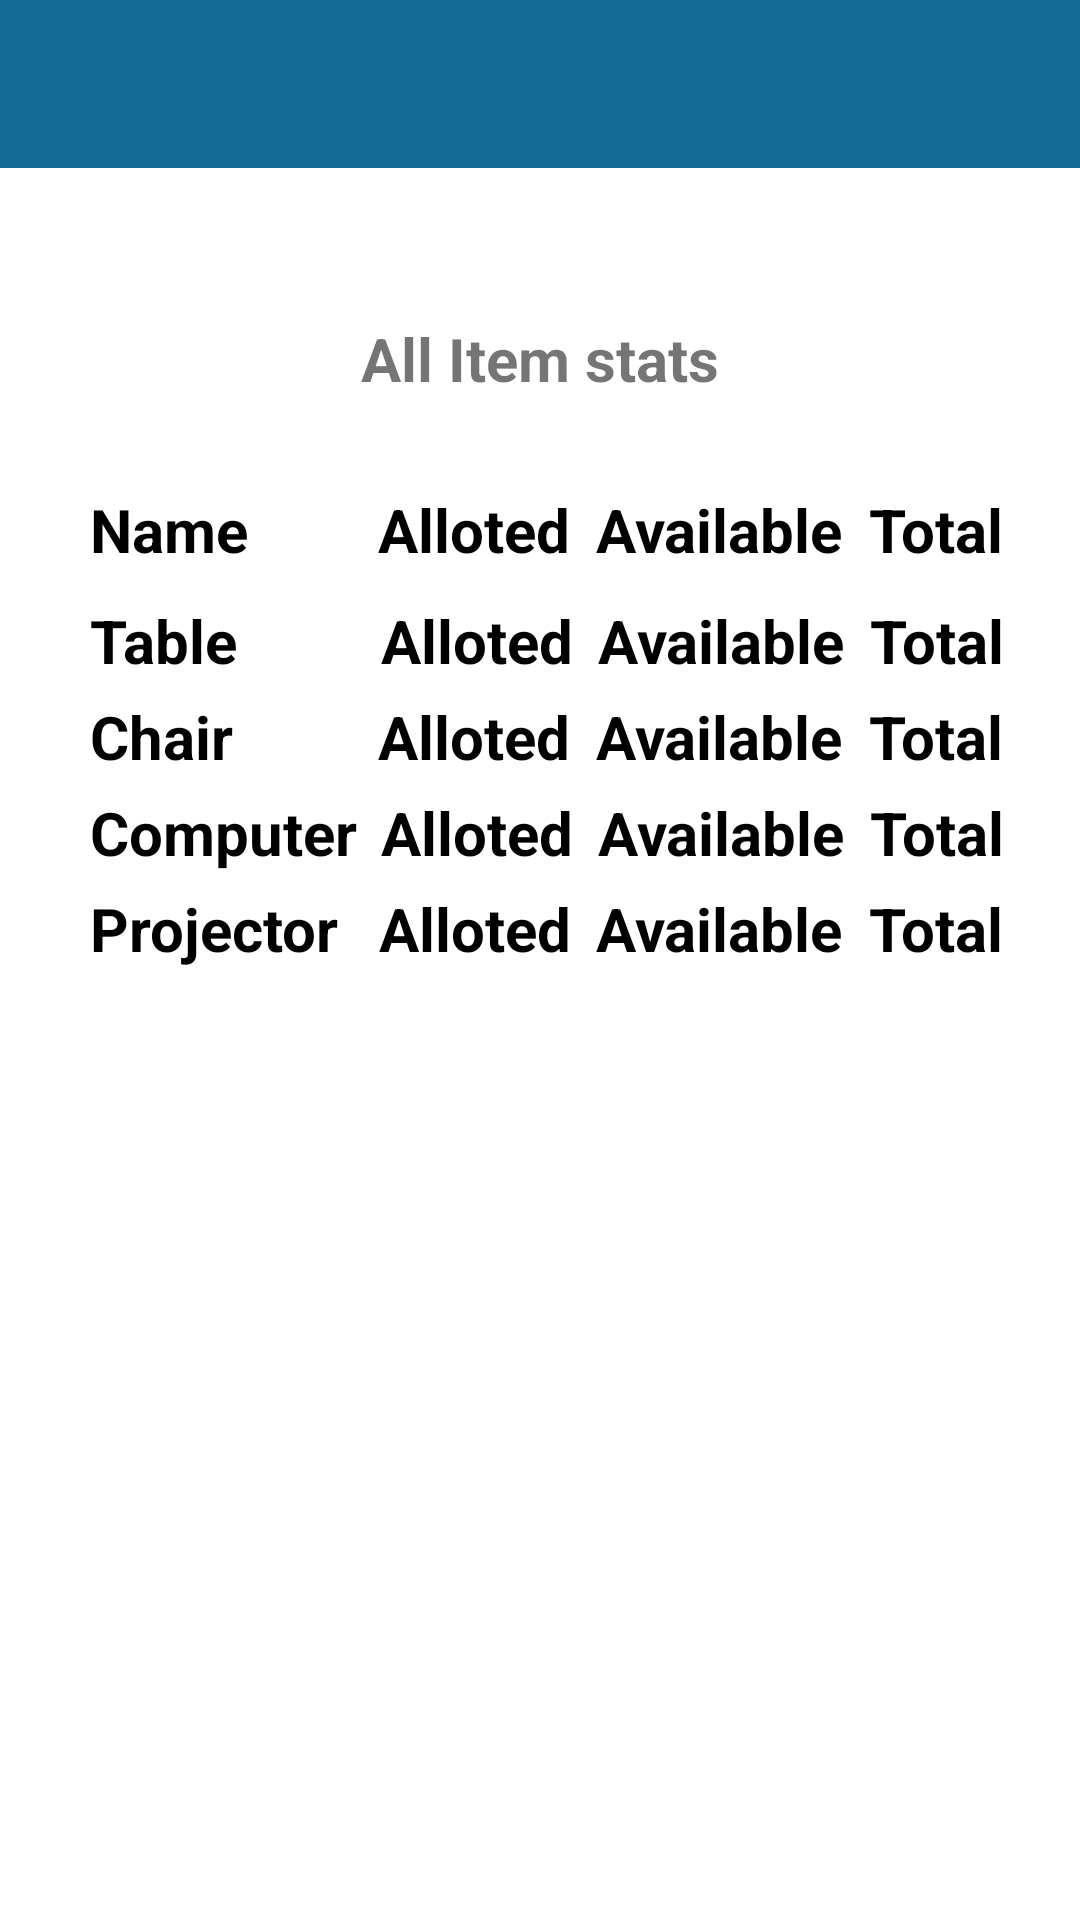

The Android layout XML behind this screen, and the referenced resources:
<!-- AndroidManifest.xml: application theme Theme.Module_user_login -->
<!-- res/layout/activity_view_table.xml -->
<?xml version="1.0" encoding="utf-8"?>
<LinearLayout xmlns:android="http://schemas.android.com/apk/res/android"
    xmlns:app="http://schemas.android.com/apk/res-auto"
    xmlns:tools="http://schemas.android.com/tools"
    android:layout_width="match_parent"
    android:layout_height="match_parent"
    tools:context=".ViewTable"
    android:orientation="vertical">

    <androidx.appcompat.widget.Toolbar
        android:id="@+id/my_toolbar"
        android:layout_width="match_parent"
        android:layout_height="wrap_content"
        android:background="@color/btn_color"

        app:titleTextColor="@color/white" />

    <TextView
        android:layout_width="wrap_content"
        android:layout_height="wrap_content"
        android:text="All Item stats"
        android:layout_marginTop="50dp"
        android:layout_gravity="center_horizontal"
        android:textSize="20sp"
        android:textStyle="bold" />

    <LinearLayout
        android:layout_width="match_parent"
        android:layout_height="wrap_content"
        android:layout_marginLeft="30dp"
        android:layout_marginRight="25dp"
        android:orientation="vertical"
        android:layout_marginTop="30dp">

        <LinearLayout
            android:layout_width="match_parent"
            android:layout_height="wrap_content"
            android:layout_gravity="center_vertical"
            android:orientation="horizontal">

            <TextView
                android:layout_width="wrap_content"
                android:layout_height="wrap_content"
                android:layout_weight="1"
                android:text="Name       "
                android:textColor="@color/black"
                android:textSize="20sp"
                android:textStyle="bold" />

            <TextView

                android:layout_width="wrap_content"
                android:layout_height="wrap_content"
                android:layout_marginLeft="8dp"
                android:layout_weight="1"
                android:text="Alloted"
                android:textColor="@color/black"
                android:textSize="20sp"
                android:textStyle="bold" />

            <TextView

                android:layout_width="wrap_content"
                android:layout_height="wrap_content"
                android:layout_marginLeft="8dp"
                android:layout_weight="1"
                android:text="Available"
                android:textColor="@color/black"
                android:textSize="20sp"
                android:textStyle="bold" />

            <TextView

                android:layout_width="wrap_content"
                android:layout_height="wrap_content"
                android:layout_marginLeft="8dp"
                android:layout_weight="1"
                android:text="Total"
                android:textColor="@color/black"
                android:textSize="20sp"
                android:textStyle="bold" />


        </LinearLayout>

        <LinearLayout
            android:layout_width="match_parent"
            android:layout_height="wrap_content"
            android:layout_gravity="center_vertical"
            android:orientation="horizontal"
            android:layout_marginTop="10dp">

            <TextView
                android:layout_width="wrap_content"
                android:layout_height="wrap_content"
                android:layout_weight="1"
                android:text="Table        "
                android:textColor="@color/black"
                android:textSize="20sp"
                android:textStyle="bold" />

            <TextView
                android:id="@+id/tableAlloted"
                android:layout_width="wrap_content"
                android:layout_height="wrap_content"
                android:layout_marginLeft="8dp"
                android:layout_weight="1"
                android:text="Alloted"
                android:textColor="@color/black"
                android:textSize="20sp"
                android:textStyle="bold" />

            <TextView
                android:id="@+id/tableAvailable"
                android:layout_width="wrap_content"
                android:layout_height="wrap_content"
                android:layout_marginLeft="8dp"
                android:layout_weight="1"
                android:text="Available"
                android:textColor="@color/black"
                android:textSize="20sp"
                android:textStyle="bold" />

            <TextView
                android:id="@+id/tableTotal"
                android:layout_width="wrap_content"
                android:layout_height="wrap_content"
                android:layout_marginLeft="8dp"
                android:layout_weight="1"
                android:text="Total"
                android:textColor="@color/black"
                android:textSize="20sp"
                android:textStyle="bold" />


        </LinearLayout>
        <LinearLayout
            android:layout_width="match_parent"
            android:layout_height="wrap_content"
            android:layout_gravity="center_vertical"
            android:orientation="horizontal"
            android:layout_marginTop="5dp">

            <TextView
                android:layout_width="wrap_content"
                android:layout_height="wrap_content"
                android:layout_weight="1"
                android:text="Chair        "
                android:textColor="@color/black"
                android:textSize="20sp"
                android:textStyle="bold" />

            <TextView
                android:id="@+id/chairAlloted"
                android:layout_width="wrap_content"
                android:layout_height="wrap_content"
                android:layout_marginLeft="8dp"
                android:layout_weight="1"
                android:text="Alloted"
                android:textColor="@color/black"
                android:textSize="20sp"
                android:textStyle="bold" />

            <TextView
                android:id="@+id/chairAvailable"
                android:layout_width="wrap_content"
                android:layout_height="wrap_content"
                android:layout_marginLeft="8dp"
                android:layout_weight="1"
                android:text="Available"
                android:textColor="@color/black"
                android:textSize="20sp"
                android:textStyle="bold" />

            <TextView
                android:id="@+id/chairTotal"
                android:layout_width="wrap_content"
                android:layout_height="wrap_content"
                android:layout_marginLeft="8dp"
                android:layout_weight="1"
                android:text="Total"
                android:textColor="@color/black"
                android:textSize="20sp"
                android:textStyle="bold" />


        </LinearLayout>
        <LinearLayout
            android:layout_width="match_parent"
            android:layout_height="wrap_content"
            android:layout_gravity="center_vertical"
            android:orientation="horizontal"
            android:layout_marginTop="5dp">

            <TextView
                android:layout_width="wrap_content"
                android:layout_height="wrap_content"
                android:layout_weight="1"
                android:text="Computer"
                android:textColor="@color/black"
                android:textSize="20sp"
                android:textStyle="bold" />

            <TextView
                android:id="@+id/computerAlloted"
                android:layout_width="wrap_content"
                android:layout_height="wrap_content"
                android:layout_marginLeft="8dp"
                android:layout_weight="1"
                android:text="Alloted"
                android:textColor="@color/black"
                android:textSize="20sp"
                android:textStyle="bold" />

            <TextView
                android:id="@+id/computerAvailable"
                android:layout_width="wrap_content"
                android:layout_height="wrap_content"
                android:layout_marginLeft="8dp"
                android:layout_weight="1"
                android:text="Available"
                android:textColor="@color/black"
                android:textSize="20sp"
                android:textStyle="bold" />

            <TextView
                android:id="@+id/computerTotal"
                android:layout_width="wrap_content"
                android:layout_height="wrap_content"
                android:layout_marginLeft="8dp"
                android:layout_weight="1"
                android:text="Total"
                android:textColor="@color/black"
                android:textSize="20sp"
                android:textStyle="bold" />


        </LinearLayout>
        <LinearLayout
            android:layout_width="match_parent"
            android:layout_height="wrap_content"
            android:layout_gravity="center_vertical"
            android:orientation="horizontal"
            android:layout_marginTop="5dp">

            <TextView
                android:layout_width="wrap_content"
                android:layout_height="wrap_content"
                android:layout_weight="1"
                android:text="Projector "
                android:textColor="@color/black"
                android:textSize="20sp"
                android:textStyle="bold" />

            <TextView
                android:id="@+id/projectorAlloted"
                android:layout_width="wrap_content"
                android:layout_height="wrap_content"
                android:layout_marginLeft="8dp"
                android:layout_weight="1"
                android:text="Alloted"
                android:textColor="@color/black"
                android:textSize="20sp"
                android:textStyle="bold" />

            <TextView
                android:id="@+id/projectorAvailable"
                android:layout_width="wrap_content"
                android:layout_height="wrap_content"
                android:layout_marginLeft="8dp"
                android:layout_weight="1"
                android:text="Available"
                android:textColor="@color/black"
                android:textSize="20sp"
                android:textStyle="bold" />

            <TextView
                android:id="@+id/projectorTotal"
                android:layout_width="wrap_content"
                android:layout_height="wrap_content"
                android:layout_marginLeft="8dp"
                android:layout_weight="1"
                android:text="Total"
                android:textColor="@color/black"
                android:textSize="20sp"
                android:textStyle="bold" />

        </LinearLayout>


    </LinearLayout>


</LinearLayout>
<!-- resources referenced by this layout -->
<resources>
  <color name="black">#FF000000</color>
  <color name="btn_color">#146C94</color>
  <color name="white">#FFFFFF</color>
  <style name="Theme.Module_user_login" parent="Theme.MaterialComponents.DayNight.NoActionBar">
          
          <item name="colorPrimary">@color/purple_500</item>
          <item name="colorPrimaryVariant">@color/purple_700</item>
          <item name="colorOnPrimary">@color/white</item>
          
          <item name="colorSecondary">@color/teal_200</item>
          <item name="colorSecondaryVariant">@color/teal_700</item>
          <item name="colorOnSecondary">@color/black</item>
          
          <item name="android:statusBarColor">?attr/colorPrimaryVariant</item>
          
      </style>
  <color name="purple_500">#FF6200EE</color>
  <color name="purple_700">#FF3700B3</color>
  <color name="teal_200">#FF03DAC5</color>
  <color name="teal_700">#FF018786</color>
</resources>
